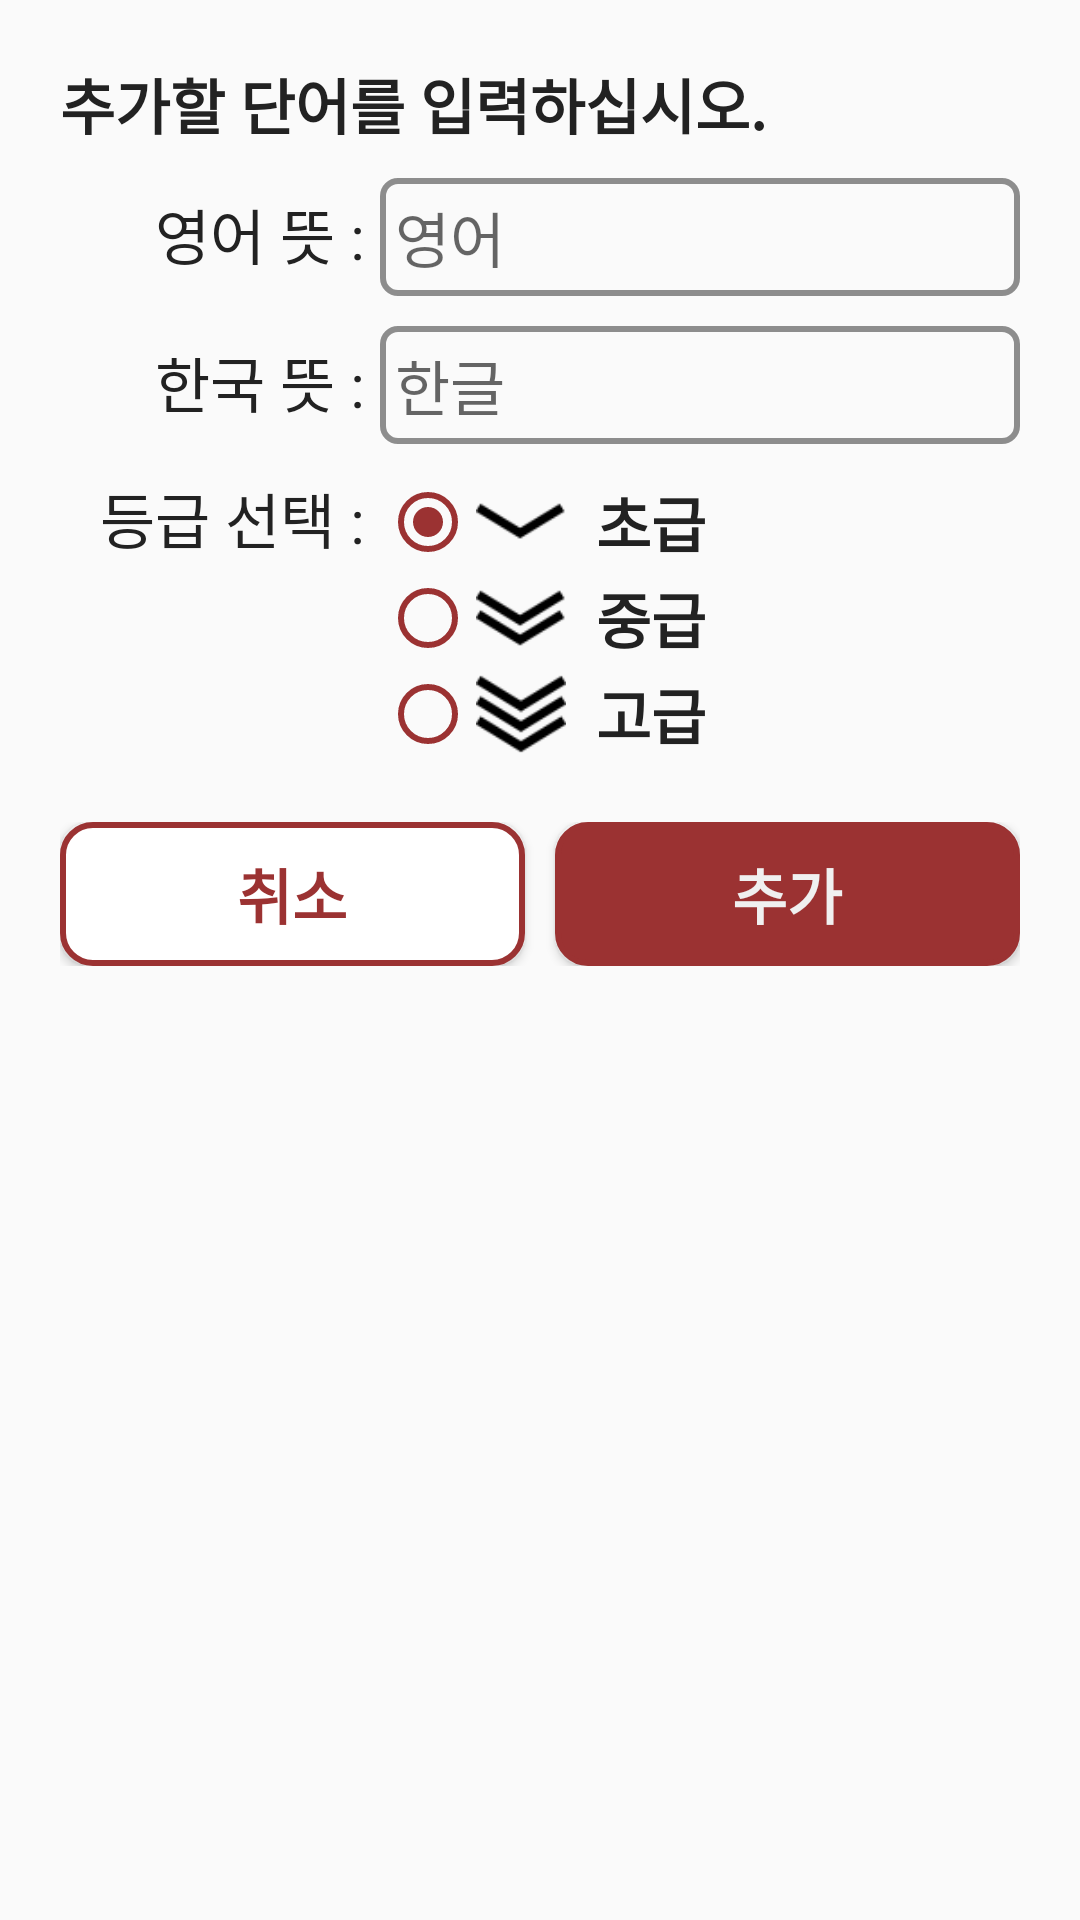

Here is an Android app screen rendered from its layout file. Give the layout XML and the strings, colors and styles it references.
<!-- AndroidManifest.xml: application theme AppTheme -->
<!-- res/layout/adddialog.xml -->
<?xml version="1.0" encoding="utf-8"?>
<LinearLayout xmlns:android="http://schemas.android.com/apk/res/android"
    android:orientation="vertical" android:layout_width="match_parent"
    android:layout_height="match_parent" android:padding="20dp"
    android:background="@drawable/customdialog">
    <TextView
        android:layout_width="match_parent"
        android:layout_height="wrap_content"
        android:text="추가할 단어를 입력하십시오."
        android:layout_marginBottom="10dp"
        android:textSize="20sp"
        android:textStyle="bold"
        android:fontFamily="@font/the110"
        android:textColor="#222222"/>

    <TableLayout
        android:layout_width="match_parent"
        android:layout_height="wrap_content">
        <TableRow>
            <TextView
                android:layout_width="0dp"
                android:layout_weight="1"
                android:layout_height="wrap_content"
                android:text="영어 뜻 : "
                android:textAlignment="textEnd"
                android:fontFamily="@font/the140"
                android:textSize="20sp"
                android:textColor="#222222"/>
            <EditText
                android:id="@+id/edtEnglish"
                android:layout_width="0dp"
                android:layout_weight="2"
                android:layout_height="wrap_content"
                android:hint="영어"
                android:padding="5dp"
                android:textSize="20sp"
                android:fontFamily="@font/the140"
                android:background="@drawable/customedit"
                android:textColor="#222222"/>
        </TableRow>
        <TableRow
            android:layout_marginTop="10dp">
            <TextView
                android:layout_width="0dp"
                android:layout_weight="1"
                android:layout_height="wrap_content"
                android:text="한국 뜻 : "
                android:fontFamily="@font/the140"
                android:textAlignment="textEnd"
                android:textSize="20sp"
                android:textColor="#222222"/>
            <EditText
                android:id="@+id/edtKorean"
                android:layout_width="0dp"
                android:layout_weight="2"
                android:layout_height="wrap_content"
                android:hint="한글"
                android:padding="5dp"
                android:fontFamily="@font/the140"
                android:textSize="20sp"
                android:background="@drawable/customedit"
                android:textColor="#222222"/>
        </TableRow>
        <TableRow
            android:layout_marginTop="10dp">
            <TextView
                android:layout_width="0dp"
                android:layout_weight="1"
                android:layout_height="wrap_content"
                android:text="등급 선택 : "
                android:textSize="20sp"
                android:textAlignment="textEnd"
                android:fontFamily="@font/the140"
                android:textColor="#222222"/>
            <RadioGroup
                android:id="@+id/rgGrade"
                android:layout_width="0dp"
                android:layout_weight="2"
                android:layout_height="wrap_content"
                android:orientation="vertical">
                <RadioButton
                    android:id="@+id/rdoGrade1"
                    android:layout_width="wrap_content"
                    android:layout_height="wrap_content"
                    android:text="초급"
                    android:textColor="#222222"
                    android:drawableLeft="@drawable/easy_list"
                    android:drawablePadding="10dp"
                    android:checked="true"
                    android:textStyle="bold"
                    android:fontFamily="@font/the110"
                    android:buttonTint="#9b3232"
                    android:textSize="20sp"/>
                <RadioButton
                    android:id="@+id/rdoGrade2"
                    android:layout_width="wrap_content"
                    android:layout_height="wrap_content"
                    android:text="중급"
                    android:drawableLeft="@drawable/normal_list"
                    android:drawablePadding="10dp"
                    android:textColor="#222222"
                    android:textStyle="bold"
                    android:fontFamily="@font/the110"
                    android:buttonTint="#9b3232"
                    android:textSize="20sp"/>
                <RadioButton
                    android:id="@+id/rdoGrade3"
                    android:layout_width="wrap_content"
                    android:layout_height="wrap_content"
                    android:text="고급"
                    android:drawableLeft="@drawable/hard_list"
                    android:drawablePadding="10dp"
                    android:textStyle="bold"
                    android:textColor="#222222"
                    android:fontFamily="@font/the110"
                    android:buttonTint="#9b3232"
                    android:textSize="20sp"/>
            </RadioGroup>
        </TableRow>
    </TableLayout>
    <LinearLayout
        android:layout_width="match_parent"
        android:layout_height="wrap_content"
        android:orientation="horizontal"
        android:layout_marginTop="20dp">
        <Button
            android:id="@+id/btnCancel"
            android:layout_width="0dp"
            android:layout_weight="1"
            android:layout_height="wrap_content"
            android:textStyle="bold"
            android:text="취소"
            android:fontFamily="@font/the140"
            android:background="@drawable/buttonstyle"
            android:textColor="#9b3232"
            android:layout_marginRight="5dp"
            android:textSize="20sp"/>
        <Button
            android:id="@+id/btnAdd"
            android:layout_width="0dp"
            android:layout_weight="1"
            android:layout_height="wrap_content"
            android:textStyle="bold"
            android:text="추가"
            android:fontFamily="@font/the140"
            android:background="@drawable/corebuttonstyle"
            android:textColor="#f0f0f0"
            android:layout_marginLeft="5dp"
            android:textSize="20sp"/>
    </LinearLayout>

</LinearLayout>
<!-- resources referenced by this layout -->
<resources>
  <!-- drawable buttonstyle (drawable) -->
  <?xml version="1.0" encoding="utf-8"?>
  <selector xmlns:android="http://schemas.android.com/apk/res/android">
  
      <item android:state_enabled="false">
          <shape android:shape="rectangle">
              <corners android:radius="10dp"></corners>
              <solid android:color="#FFFFFF"/>
              <stroke android:color="#977575"
                  android:width="2dp"/>
          </shape>
      </item>
  
      <item android:state_pressed="true">
          <shape android:shape="rectangle">
              <corners android:radius="10dp"></corners>
              <solid android:color="#CDCDCD"/>
              <stroke android:color="#FF9b3232"
                  android:width="2dp"/>
          </shape>
      </item>
  
      <item android:state_pressed="false">
          <shape android:shape="rectangle">
              <corners android:radius="10dp"></corners>
              <solid android:color="#ffffff"/>
              <stroke android:color="#FF9b3232"
                  android:width="2dp"/>
          </shape>
      </item>
  
  </selector>
  <!-- drawable customedit (drawable) -->
  <?xml version="1.0" encoding="utf-8"?>
  <selector xmlns:android="http://schemas.android.com/apk/res/android">
  
      <item android:state_focused="true">
          <shape>
              <padding android:left="5dp" android:right="5dp" android:top="2dp" android:bottom="2dp"/>
              <corners android:radius="5dp"/>
              <stroke android:color="#9b3232"
                  android:width="2dp"/>
          </shape>
      </item>
  
      <item android:state_focused="false">
          <shape>
              <padding android:left="5dp" android:right="5dp" android:top="2dp" android:bottom="2dp"/>
              <corners android:radius="5dp"/>
              <stroke android:color="#80222222"
                  android:width="2dp"/>
          </shape>
      </item>
  
  </selector>
  <!-- drawable easy_list (drawable) -->
  <?xml version="1.0" encoding="utf-8"?>
  <layer-list xmlns:android="http://schemas.android.com/apk/res/android">
      <item
          android:drawable="@drawable/easy"
          android:width="30dp"
          android:height="30dp"/>
  </layer-list>
  <!-- drawable hard_list (drawable) -->
  <?xml version="1.0" encoding="utf-8"?>
  <layer-list xmlns:android="http://schemas.android.com/apk/res/android">
      <item
          android:drawable="@drawable/hard"
          android:width="30dp"
          android:height="30dp"/>
  </layer-list>
  <!-- drawable normal_list (drawable) -->
  <?xml version="1.0" encoding="utf-8"?>
  <layer-list xmlns:android="http://schemas.android.com/apk/res/android">
      <item
          android:drawable="@drawable/middle"
          android:width="30dp"
          android:height="30dp"/>
  </layer-list>
  <style name="AppTheme" parent="Theme.AppCompat.Light">
          
          <item name="colorPrimary">#ffffff</item>
          <item name="colorPrimaryDark">#ffffff</item>
          <item name="colorAccent">@color/colorAccent</item>
          <item name="android:actionOverflowButtonStyle">@style/AppTheme.OverFlow</item>
      </style>
  <color name="colorAccent">#D81B60</color>
  <style name="AppTheme.OverFlow" parent="Widget.AppCompat.ActionButton.Overflow">
          <item name="android:tint">#222222</item>
      </style>
</resources>
